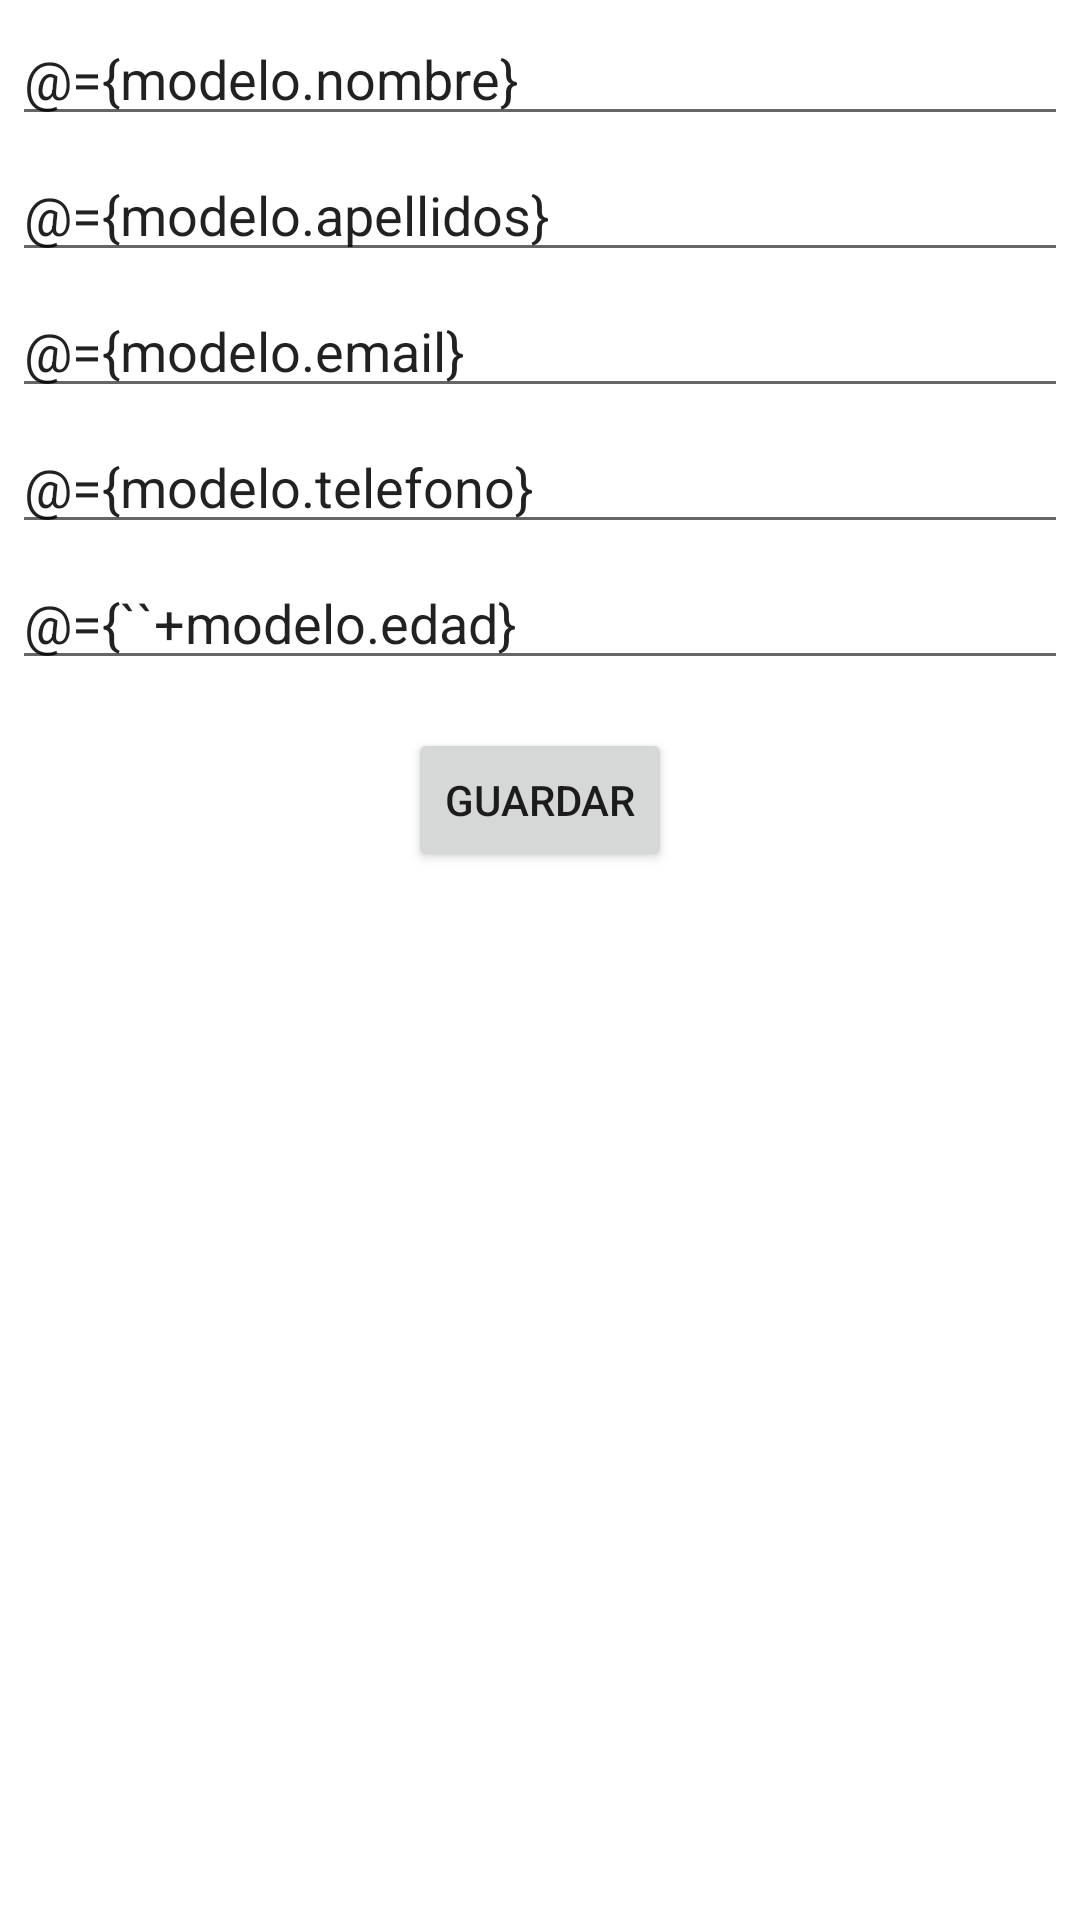

Produce the Android XML layout that renders to this screen, including the resource entries it uses.
<!-- AndroidManifest.xml: application theme Theme.MiAgenda -->
<!-- res/layout/activity_formulario.xml -->
<?xml version="1.0" encoding="utf-8"?>
<layout xmlns:android="http://schemas.android.com/apk/res/android"
    xmlns:app="http://schemas.android.com/apk/res-auto"
    xmlns:tools="http://schemas.android.com/tools">

    <data>
        <variable
            name="modelo"
            type="com.juanpadilla.miagenda.viewmodel.FormularioViewModel" />
    </data>

    <androidx.constraintlayout.widget.ConstraintLayout
        android:layout_width="match_parent"
        android:layout_height="match_parent"
        tools:context=".ui.FormularioActivity"
        android:padding="4dp">

        <EditText
            android:id="@+id/etNombre"
            android:hint="@string/nombre"
            android:layout_width="match_parent"
            android:layout_height="wrap_content"
            app:layout_constraintStart_toStartOf="parent"
            app:layout_constraintEnd_toEndOf="parent"
            app:layout_constraintTop_toTopOf="parent"
            android:text="@={modelo.nombre}"/>

        <EditText
            android:id="@+id/etApellidos"
            android:hint="@string/apellidos"
            android:layout_width="match_parent"
            android:layout_height="wrap_content"
            app:layout_constraintStart_toStartOf="parent"
            app:layout_constraintEnd_toEndOf="parent"
            app:layout_constraintTop_toBottomOf="@+id/etNombre"
            android:layout_marginTop="4dp"
            android:text="@={modelo.apellidos}"/>

        <EditText
            android:id="@+id/etEmail"
            android:hint="@string/email"
            android:layout_width="match_parent"
            android:layout_height="wrap_content"
            app:layout_constraintStart_toStartOf="parent"
            app:layout_constraintEnd_toEndOf="parent"
            app:layout_constraintTop_toBottomOf="@+id/etApellidos"
            android:layout_marginTop="4dp"
            android:text="@={modelo.email}"
            android:inputType="textEmailAddress"/>

        <EditText
            android:id="@+id/etTelefono"
            android:hint="@string/telefono"
            android:layout_width="match_parent"
            android:layout_height="wrap_content"
            app:layout_constraintStart_toStartOf="parent"
            app:layout_constraintEnd_toEndOf="parent"
            app:layout_constraintTop_toBottomOf="@+id/etEmail"
            android:layout_marginTop="4dp"
            android:text="@={modelo.telefono}"
            android:inputType="phone"/>

        <EditText
            android:id="@+id/etEdad"
            android:hint="@string/edad"
            android:layout_width="match_parent"
            android:layout_height="wrap_content"
            app:layout_constraintStart_toStartOf="parent"
            app:layout_constraintEnd_toEndOf="parent"
            app:layout_constraintTop_toBottomOf="@+id/etTelefono"
            android:layout_marginTop="4dp"
            android:text="@={``+modelo.edad}"
            android:inputType="number"/>

        <Button
            android:id="@+id/btnGuardar"
            android:text="@string/guardar"
            android:layout_width="wrap_content"
            android:layout_height="wrap_content"
            app:layout_constraintStart_toStartOf="parent"
            app:layout_constraintEnd_toEndOf="parent"
            app:layout_constraintTop_toBottomOf="@+id/etEdad"
            android:layout_marginTop="16dp"
            android:onClick="@{()->modelo.guardarUsuario()}"/>

        <LinearLayout
            android:id="@+id/linearEditar"
            android:layout_width="match_parent"
            android:layout_height="wrap_content"
            android:orientation="horizontal"
            app:layout_constraintStart_toStartOf="parent"
            app:layout_constraintEnd_toEndOf="parent"
            app:layout_constraintTop_toBottomOf="@+id/etEdad"
            android:layout_marginTop="16dp"
            android:gravity="center_horizontal"
            android:visibility="gone">

            <Button
                android:id="@+id/btnEditar"
                android:text="@string/guardar"
                android:layout_width="wrap_content"
                android:layout_height="wrap_content"
                android:onClick="@{()->modelo.guardarUsuario()}"
                android:layout_marginRight="4dp"/>

            <Button
                android:id="@+id/btnBorrar"
                android:text="@string/borrar"
                android:layout_width="wrap_content"
                android:layout_height="wrap_content"/>

        </LinearLayout>

    </androidx.constraintlayout.widget.ConstraintLayout>
</layout>
<!-- resources referenced by this layout -->
<resources>
  <string name="apellidos">Apellidos</string>
  <string name="borrar">Borrar</string>
  <string name="edad">Edad</string>
  <string name="email">Email</string>
  <string name="guardar">Guardar</string>
  <string name="nombre">Nombre</string>
  <string name="telefono">Teléfono</string>
  <style name="Theme.MiAgenda" parent="Theme.MaterialComponents.DayNight.DarkActionBar">
          
          <item name="colorPrimary">@color/purple_500</item>
          <item name="colorPrimaryVariant">@color/purple_700</item>
          <item name="colorOnPrimary">@color/white</item>
          
          <item name="colorSecondary">@color/teal_200</item>
          <item name="colorSecondaryVariant">@color/teal_700</item>
          <item name="colorOnSecondary">@color/black</item>
          
          <item name="android:statusBarColor">?attr/colorPrimaryVariant</item>
          
      </style>
  <color name="purple_500">#FF6200EE</color>
  <color name="purple_700">#FF3700B3</color>
  <color name="white">#FFFFFFFF</color>
  <color name="teal_200">#FF03DAC5</color>
  <color name="teal_700">#FF018786</color>
  <color name="black">#FF000000</color>
</resources>
